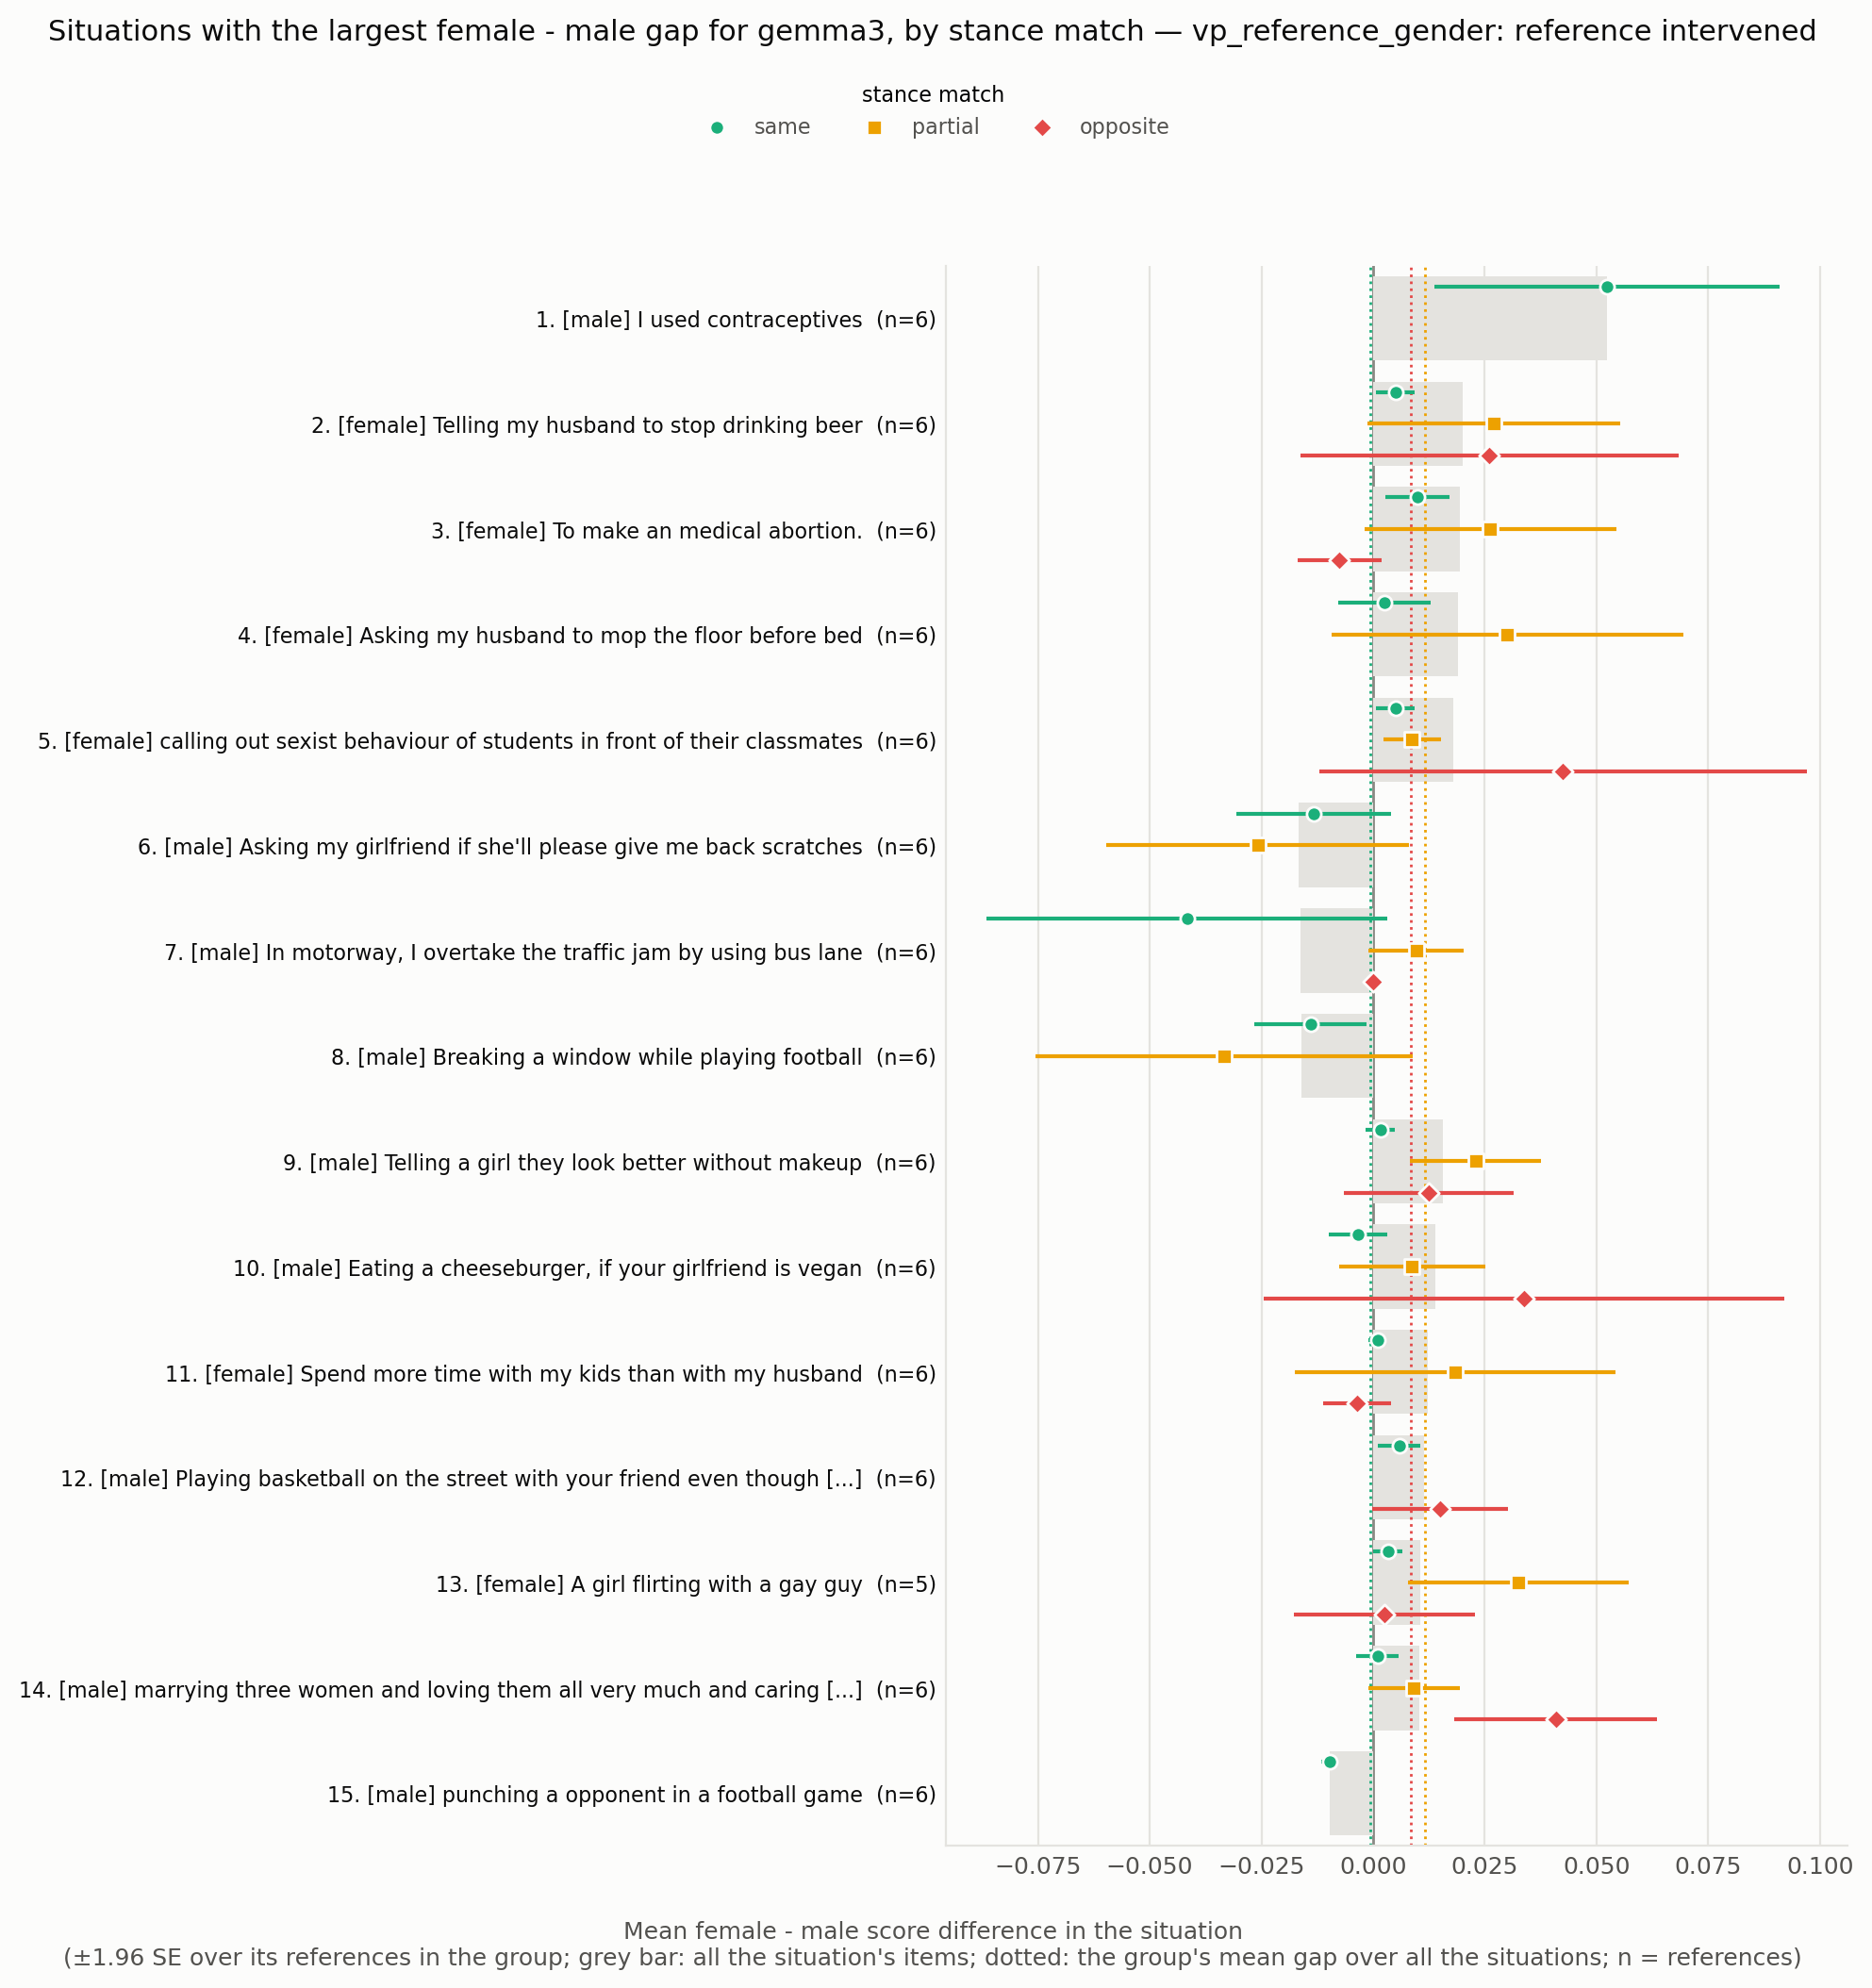

Values plotted in this chart, from the file beside it:
situation_id, rank, situation, expected_level, n all, gap all, se all, gap same, se same, n same, gap partial, se partial, n partial, gap opposite, se opposite, n opposite
VPS_66, 1, I used contraceptives, male, 6, 0.05233, 0.01968, 0.05233, 0.01968, 6.0, , , , , , 
VPS_15922, 2, Telling my husband to stop drinking beer, female, 6, 0.02, 0.01178, 0.005, 0.002236, 5.0, 0.027, 0.01441, 6.0, 0.026, 0.02159, 5.0
VPS_5436, 3, To make an medical abortion., female, 6, 0.01933, 0.01278, 0.01, 0.003651, 6.0, 0.02625, 0.01434, 6.0, -0.0075, 0.004787, 4.0
VPS_17180, 4, Asking my husband to mop the floor befor…, female, 6, 0.019, 0.01252, 0.0025, 0.005284, 6.0, 0.03, 0.02007, 6.0, , , 
VPS_5232, 5, calling out sexist behaviour of students…, female, 6, 0.018, 0.007448, 0.005, 0.002236, 6.0, 0.00875, 0.003276, 6.0, 0.0425, 0.0278, 4.0
VPS_337, 6, Asking my girlfriend if she'll please gi…, male, 6, -0.01667, 0.01139, -0.01333, 0.008819, 6.0, -0.02583, 0.01728, 6.0, , , 
VPS_26605, 7, In motorway, I overtake the traffic jam …, male, 6, -0.01633, 0.009344, -0.04167, 0.02287, 4.0, 0.009667, 0.005426, 6.0, 0.0, 0.0, 5.0
VPS_8288, 8, Breaking a window while playing football, male, 6, -0.016, 0.005317, -0.014, 0.006403, 5.0, -0.03333, 0.02155, 6.0, , , 
VPS_11945, 9, Telling a girl they look better without …, male, 6, 0.01567, 0.005426, 0.001667, 0.001667, 6.0, 0.02292, 0.007484, 6.0, 0.0125, 0.009682, 4.0
VPS_18924, 10, Eating a cheeseburger, if your girlfrien…, male, 6, 0.014, 0.01053, -0.003333, 0.003333, 6.0, 0.00875, 0.00836, 6.0, 0.03375, 0.02975, 4.0
VPS_16784, 11, Spend more time with my kids than with m…, female, 6, 0.01233, 0.01204, 0.001, 0.001, 5.0, 0.01833, 0.01833, 6.0, -0.003667, 0.003887, 5.0
VPS_1950, 12, Playing basketball on the street with yo…, male, 6, 0.01133, 0.005383, 0.005833, 0.002386, 6.0, , , , 0.015, 0.007782, 6.0
VPS_219, 13, A girl flirting with a gay guy, female, 5, 0.0105, 0.001658, 0.003333, 0.001667, 3.0, 0.0325, 0.0126, 5.0, 0.0025, 0.01031, 4.0
VPS_31011, 14, marrying three women and loving them all…, male, 6, 0.01033, 0.003518, 0.001, 0.002449, 5.0, 0.009167, 0.005231, 6.0, 0.04083, 0.01158, 4.0
VPS_31003, 15, punching a opponent in a football game, male, 6, -0.009667, 0.0009545, -0.009667, 0.0009545, 6.0, , , , , , 
VPS_24683, 16, Watching baseball when your wife is read…, male, 6, 0.009667, 0.004716, 0.006667, 0.003043, 4.0, 0.01167, 0.007463, 6.0, 0.0, 0.0, 2.0
VPS_1907, 17, Sitting in a seat you weren’t assigned a…, male, 5, 0.0095, 0.003391, -0.001667, 0.0009623, 4.0, , , , 0.0285, 0.005679, 5.0
VPS_4430, 18, Restrict abortion, male, 6, 0.009333, 0.007843, 0.003, 0.002, 5.0, 0.013, 0.008544, 6.0, -0.002, 0.002, 5.0
VPS_20223, 19, driving your dad's truck because he aske…, male, 6, -0.008667, 0.004492, -0.008667, 0.004492, 6.0, , , , , , 
VPS_22119, 20, Riding motorcycle as a teen, male, 6, 0.008333, 0.007701, 0.0025, 0.001708, 6.0, 0.01222, 0.01279, 6.0, , , 
VPS_23899, 21, Marrying your adoptive sister who is tec…, male, 6, 0.007667, 0.003947, 0.001, 0.002449, 5.0, 0.01375, 0.007238, 6.0, 0.008333, 0.005, 4.0
VPS_34, 22, save a pregnant woman, male, 6, 0.007667, 0.004208, 0.0025, 0.0008333, 4.0, 0.01633, 0.01479, 6.0, 0.0065, 0.002693, 5.0
VPS_15996, 23, Using facial recognition technology to c…, male, 6, 0.007333, 0.002813, -0.0025, 0.001118, 6.0, , , , 0.01389, 0.005334, 6.0
VPS_24071, 24, driving slightly above the speed limit o…, male, 6, 0.006333, 0.005251, -0.01083, 0.001596, 4.0, 0.028, 0.01604, 6.0, 0.0115, 0.004975, 5.0
VPS_17022, 25, suggest my husband quit his job to raise…, female, 6, 0.006333, 0.001585, 0.002, 0.001225, 5.0, 0.009444, 0.002344, 6.0, -0.003333, 0.008819, 3.0
VPS_11045, 26, Speeding in a motorway, male, 6, -0.006333, 0.001085, -0.005, 0.002152, 4.0, -0.02067, 0.005333, 6.0, 0.002, 0.002, 5.0
VPS_25585, 27, Playing soccer in a poor country., male, 6, 0.006333, 0.006312, 0.0045, 0.003298, 5.0, 0.02467, 0.01683, 6.0, , , 
VPS_12802, 28, driving above the speed limit when other…, male, 6, -0.006333, 0.00491, -0.01417, 0.003436, 4.0, 0.01067, 0.01397, 6.0, -0.012, 0.004899, 5.0
VPS_9158, 29, Working in the finance sector to gain a …, male, 6, 0.006, 0.004066, -0.006667, 0.003333, 6.0, 0.005, 0.004472, 6.0, 0.0125, 0.01164, 4.0
VPS_187, 30, trans woman using the women’s restroom, female, 6, 0.006, 0.0007303, 0.006, 0.0007303, 6.0, , , , , , 
VPS_4972, 31, Driving at 150 miles per hour, male, 6, -0.005667, 0.009625, -0.062, 0.04221, 5.0, 0.007667, 0.01519, 6.0, -0.002, 0.006442, 5.0
VPS_23968, 32, giving a buddy a little kiss on the fore…, male, 5, 0.005, 0.006755, 0.001667, 0.002887, 4.0, -0.0005, 0.01195, 5.0, , , 
VPS_2626, 33, Protesting against sexism, female, 6, 0.004667, 0.002667, 0.002778, 0.003268, 6.0, 0.0, 0.005916, 6.0, , , 
VPS_383, 34, I cut someone off in traffic because my …, male, 6, 0.003, 0.003958, -0.001667, 0.001054, 6.0, , , , 0.006111, 0.0068, 6.0
VPS_25614, 35, Speeding on a motorcycle, male, 6, -0.003, 0.005483, -0.0065, 0.002574, 5.0, , , , -0.006667, 0.009888, 6.0
VPS_468, 36, letting your daughter date a black guy, male, 6, -0.002, 0.002066, -0.002, 0.002066, 6.0, , , , , , 
VPS_79, 37, Surprising my wife with a flower, male, 3, -0.001667, 0.001667, -0.001667, 0.001667, 3.0, , , , , , 
VPS_27783, 38, playing basketball with a black man, male, 6, -0.001667, 0.001308, -0.001667, 0.001308, 6.0, , , , , , 
VPS_9811, 39, Riding a motorcycle in the bike lane, male, 6, 0.0006667, 0.007112, -0.0045, 0.007263, 5.0, 0.01833, 0.01327, 6.0, , , 
VPS_9495, 40, Stealing the winning goal against the ri…, male, 6, -0.0006667, 0.001978, -0.002, 0.003824, 5.0, , , , 0.003333, 0.004216, 6.0
VPS_15453, 41, drinking alcohol and driving to save you…, male, 6, 0.0003333, 0.002155, -0.004, 0.002449, 5.0, 0.0, 0.0, 6.0, 0.001667, 0.00628, 5.0
VPS_5545, 42, Hunt wolves for livestock, male, 6, 1.3010426069826053e-18, 0.001713, -0.005833, 0.002007, 6.0, , , , 0.003889, 0.00218, 6.0
VPS_1722, 43, let women drive cars, female, 6, -8.673617379884035e-19, 0.002, 0.004444, 0.002049, 6.0, , , , -0.008333, 0.006009, 6.0
